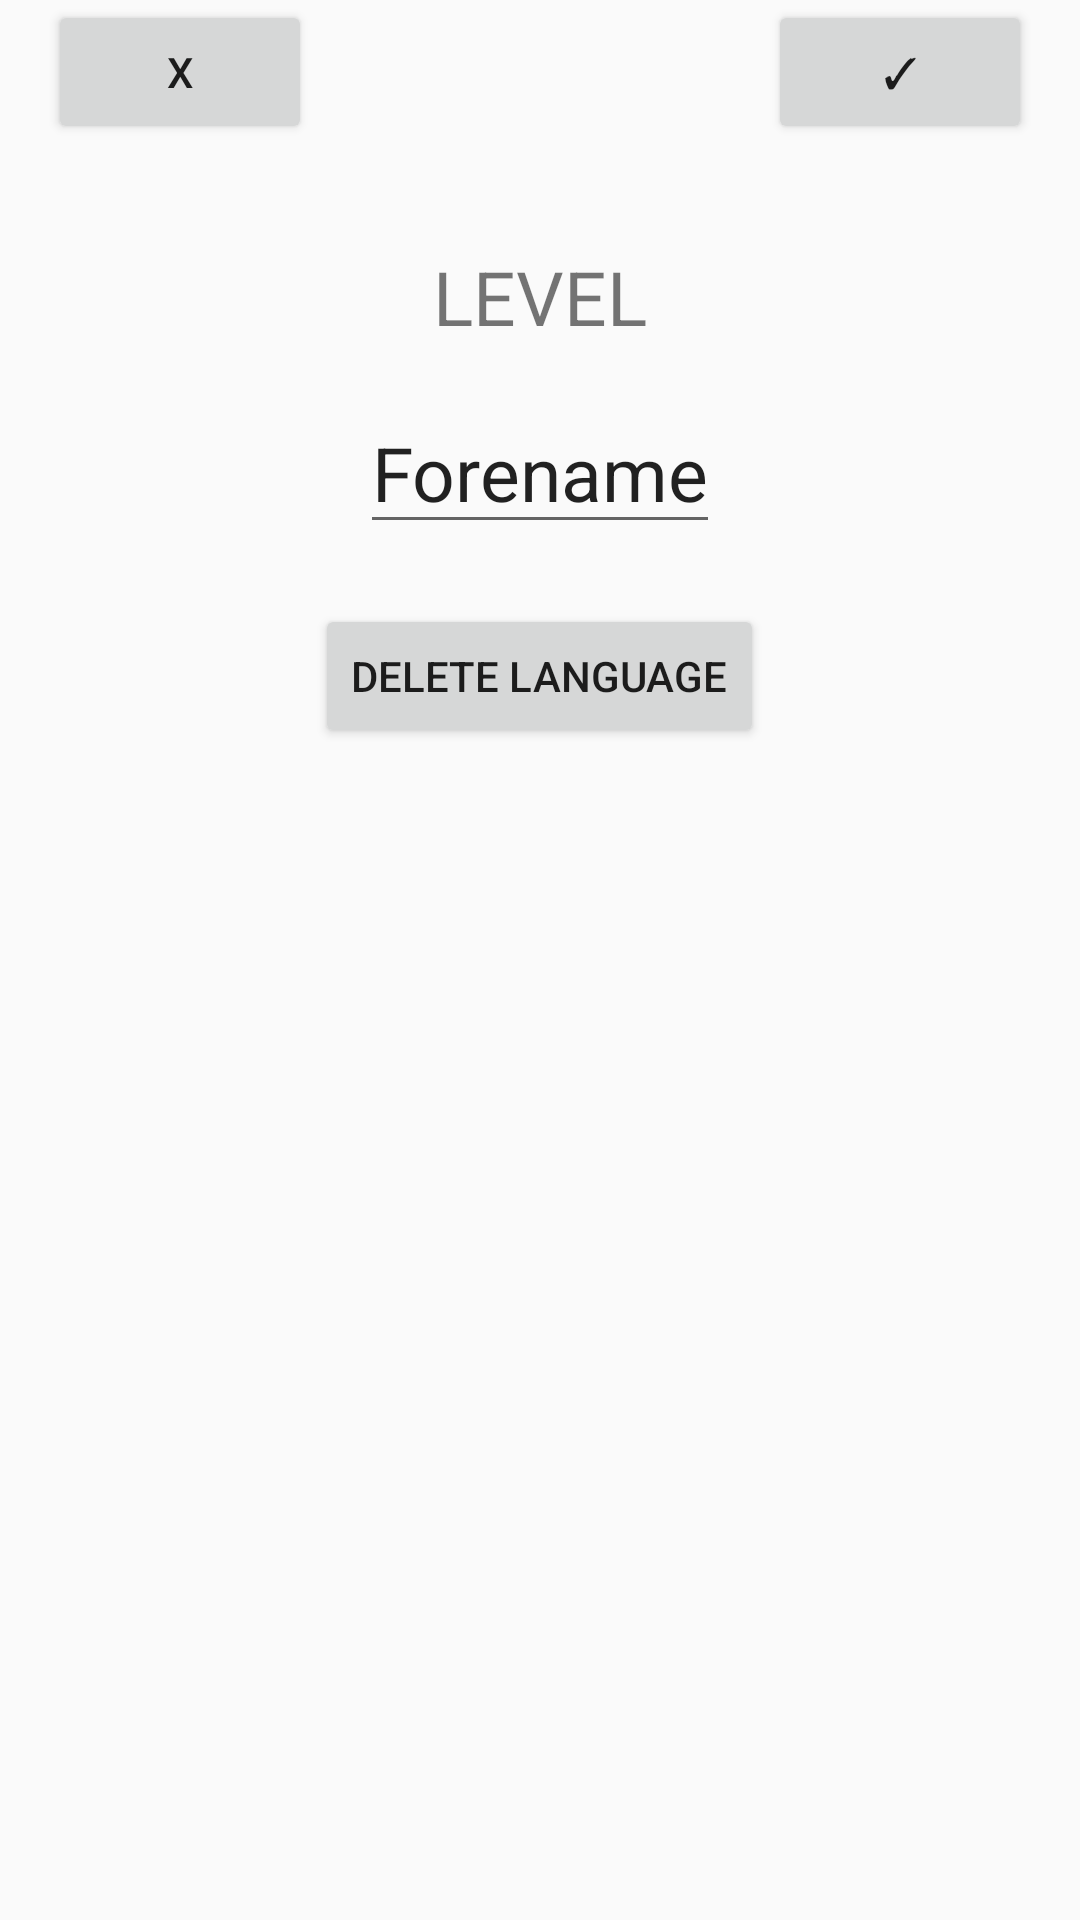

Produce the Android XML layout that renders to this screen, including the resource entries it uses.
<!-- AndroidManifest.xml: application theme AppTheme -->
<!-- res/layout/activity_language_screen.xml -->
<?xml version="1.0" encoding="utf-8"?>
<RelativeLayout xmlns:android="http://schemas.android.com/apk/res/android"
    android:orientation="vertical"
    android:layout_width="match_parent"
    android:layout_height="match_parent"
    android:paddingLeft="16dp"
    android:paddingRight="16dp">
    <Button
        android:id="@+id/cancelLangUpdate"
        android:layout_width="wrap_content"
        android:layout_height="wrap_content"
        android:layout_alignParentLeft="true"
        android:text="X" />

    <Button
        android:id="@+id/confirmUpdateButton"
        android:layout_width="wrap_content"
        android:layout_height="wrap_content"
        android:layout_alignParentRight="true"
        android:text="✓" />

    <LinearLayout
        android:orientation="vertical"

        android:layout_width="match_parent"
        android:layout_below="@+id/confirmUpdateButton"

        android:layout_height="match_parent">
    <TextView
        android:id="@+id/nameOfLanguageView"

        android:layout_width="wrap_content"
        android:layout_height="wrap_content"
        android:layout_centerHorizontal="true"
        android:layout_gravity="center_horizontal"
        />

    <TextView
        android:id="@+id/levelView"
        android:layout_width="wrap_content"
        android:layout_height="wrap_content"

        android:layout_centerHorizontal="true"
        android:layout_gravity="center_horizontal"
        android:layout_marginTop="15dp"

        android:text="LEVEL"

        android:textSize="25sp" />

    <EditText
        android:id="@+id/levelNumberEditText"
        android:layout_width="wrap_content"
        android:layout_height="wrap_content"
        android:layout_centerHorizontal="true"
        android:layout_gravity="center_horizontal"
        android:layout_marginTop="15dp"

        android:text="Forename"
        android:textSize="25sp" />

    <Button
        android:id="@+id/deleteLanguage"
        android:layout_width="wrap_content"
        android:layout_height="wrap_content"

        android:layout_centerHorizontal="true"
        android:layout_gravity="center_horizontal"
        android:layout_marginTop="20dp"
        android:text="DELETE LANGUAGE" />
    </LinearLayout>
</RelativeLayout>
<!-- resources referenced by this layout -->
<resources>
  <style name="AppTheme" parent="Theme.AppCompat.Light.NoActionBar">
          
          <item name="colorPrimary">@color/colorPrimary</item>
          <item name="colorPrimaryDark">@color/colorPrimaryDark</item>
          <item name="colorAccent">@color/colorAccent</item>
          <item name="android:navigationBarColor">@color/darkBlue</item>
          <item name="android:statusBarColor">@color/darkBlue</item>
  
          <item name="android:windowActivityTransitions">true</item>
          
          
      </style>
  <color name="colorPrimary">#0e223c</color>
  <color name="colorPrimaryDark">#0e223c</color>
  <color name="colorAccent">#0e223c</color>
  <color name="darkBlue">#0e223c</color>
</resources>
